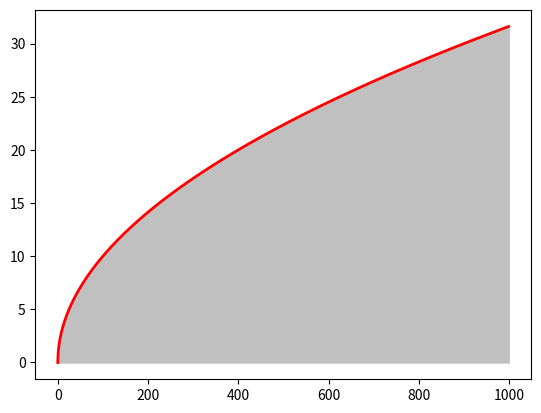

Write Python code to recreate this figure.
import numpy as np
import matplotlib.pyplot as plt
from math import sqrt

t = range( 1000 )
y = [sqrt(i) for i in t]

plt.plot( t, y, color='red', lw = 2 )
plt.fill_between( t, y, color = 'silver' )

plt.show()